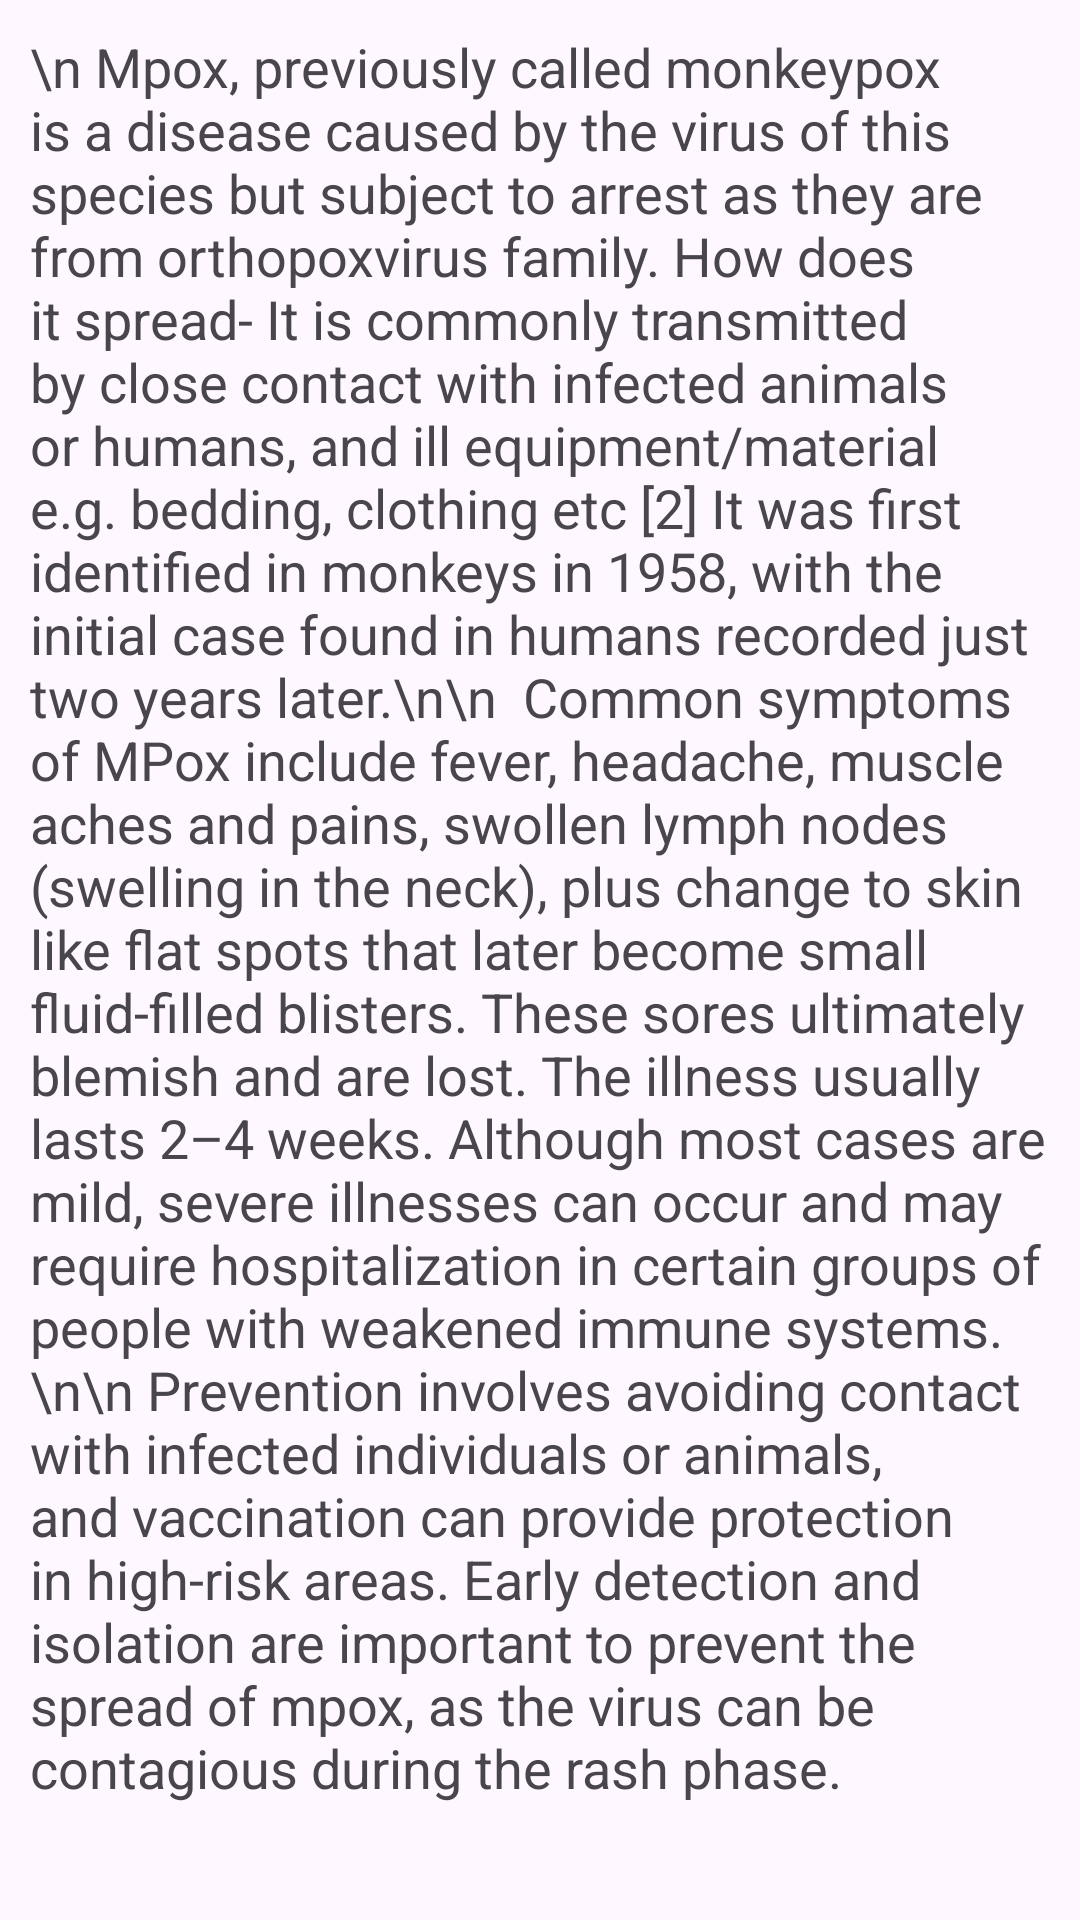

Write the Android layout XML for this screen, with the resource values it uses.
<!-- AndroidManifest.xml: application theme Theme.Image_detector -->
<!-- res/layout/activity_about_mpox.xml -->
<?xml version="1.0" encoding="utf-8"?>
<LinearLayout xmlns:android="http://schemas.android.com/apk/res/android"
    xmlns:app="http://schemas.android.com/apk/res-auto"
    xmlns:tools="http://schemas.android.com/tools"
    android:id="@+id/main"
    android:layout_width="match_parent"
    android:orientation="vertical"
    android:layout_height="match_parent"
    tools:context=".About_Mpox">

    <TextView
        android:layout_width="match_parent"
        android:textSize="18dp"
        android:padding="10dp"
        android:text="\n Mpox, previously called monkeypox is a disease caused by the virus of this species but subject to arrest as they are from orthopoxvirus family. How does it spread- It is commonly transmitted by close contact with infected animals or humans, and ill equipment/material e.g. bedding, clothing etc [2] It was first identified in monkeys in 1958, with the initial case found in humans recorded just two years later.\n\n

Common symptoms of MPox include fever, headache, muscle aches and pains, swollen lymph nodes (swelling in the neck), plus change to skin like flat spots that later become small fluid-filled blisters. These sores ultimately blemish and are lost. The illness usually lasts 2–4 weeks. Although most cases are mild, severe illnesses can occur and may require hospitalization in certain groups of people with weakened immune systems.\n\n Prevention involves avoiding contact with infected individuals or animals, and vaccination can provide protection in high-risk areas. Early detection and isolation are important to prevent the spread of mpox, as the virus can be contagious during the rash phase."
        android:layout_height="wrap_content">
    </TextView>

</LinearLayout>
<!-- resources referenced by this layout -->
<resources>
  <style name="Theme.Image_detector" parent="Base.Theme.Image_detector" />
  <style name="Base.Theme.Image_detector" parent="Theme.Material3.DayNight.NoActionBar">
          
          
      </style>
</resources>
